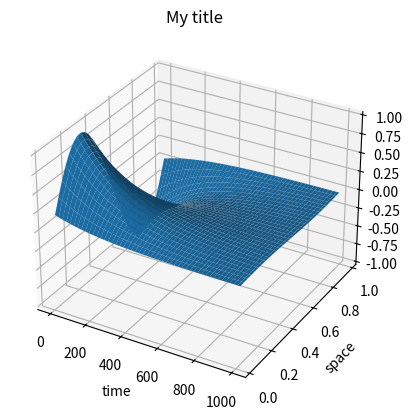

The script that saved this image:
import numpy as np
import scipy.optimize
import math
import matplotlib.pyplot as plt
class TimeDiscrete:
    '''
    Discretizes Time domain.
    Class gets inherited by CrankNicholson.

    Args:
        tspan(lst): includes initial and final time.
        t_steps(int): number of steps to break time domain up into.
        **kwargs: The keyword arguments are used fo CrankNicholson.

    Attributes:
        init(int): initial time
        finT(int): final time
    '''
    def discrete_time(self):
        '''
        Discretizes time, given certain number of steps.

        Returns:
            tHist(lst): list of of every time point in domain, from 0 to t_steps.
        '''

        #h=(self.finT-self.initT)/self.t_steps
        #tHist= np.linspace(self.init,self.finT,self.t_steps+1)
        tHist=np.zeros(self.t_steps+1)
        return tHist
    def __init__(self,tspan,t_steps,**kwargs):

        self.init=tspan[0]
        self.finT=tspan[1]
        self.t_steps=t_steps
        super().__init__(**kwargs)
class SpaceDiscrete:
    '''
    Discretize Space, and provides x values at inital time, given some initial condition function.

    This class is intended to be subclassed by CrankNicholson.

    Args:
        L(lst): Length of spatial domain.
        s_steps(int): Number of steps to discretize space domain (excluding boundary conditions).
        f_initial(fun):Initial condition function for time=0.

    Attributes:
        L(lst): This is where length is stored
        s_steps(int): This is where number of steps are stored.
        f_initial(fun): Where initial condition function is stored.

    '''
    def discrete_space(self):
        '''
        Discretizes space, given certain number of steps.

        Returns:
            u0(lst): list including every spatial point, given initial condition function f_initial
        '''

        span=np.linspace(0,1,self.s_steps+2)
        span=span[1:self.s_steps+1]
        f=self.f_initial
        u0=f(span)
        return u0
    def __init__(self,s_steps,L,f_initial,**kwargs):
        self.s_steps=s_steps
        #L is length of x domain from 0 to L
        self.L=L
        #initital condition function, solving heat equation requires at t=0 to have space dimesnion to have assigned
        #values,
        self.f_initial=f_initial
        super().__init__(**kwargs)
class CrankNicholson(SpaceDiscrete,TimeDiscrete):
    '''
    Inherits all methods from SpaceDiscrete, Time Discrete. Applies cranknicholson scheme for diffusion problem,
    and plots it.Inherits all arguments and attributes from parent classes.

    Args:
        constant(float): Diffusion constant
    Attributes:
        constant(float): where diffusion constant is stored
    '''
    def __init__(self,tspan,t_steps,s_steps,f_initial,L,constant):
        self.constant=constant
        super().__init__(tspan=tspan,t_steps=t_steps,s_steps=s_steps,f_initial=f_initial,L=L)


    def second_der(self):
        '''
        Creates second differentiation matrix given s_steps, applies boundary conditions to them

        Returns:
            D(matrix): 2nd differentiation matrix including boundary conditions.

        '''
        s_steps=self.s_steps

        D = np.zeros([s_steps, s_steps])
        for j in [i for i in range(0, s_steps)]:
            D[j, j] = -2
            if j == 0:
                D[j, j + 1] = 1
            elif j == s_steps-1:
                D[j, j - 1] = 1
            else:
                D[j, j - 1] = 1
                D[j, j + 1] = 1

        #For L= 1
        h=1/(s_steps +1)
        D=D*(1/(h**2))
        D[0, s_steps - 1] = 1
        D[s_steps - 1, 0] = 1
        return D
    def CrankFunction(self,t,U):
        '''
        Returns the next array of values in the CrankNicholson scheme.

        Args:
            t(int): takes time at a specific point in CrankNicholson scheme.
            U(int): current array of spatial values at a given time.
        Returns:
            v(array): Array v that is the next array of values in crank nicholson scheme iteration

        '''
        self.t=t
        self.U=U
        v=np.matmul(self.second_der(), self.constant * U)
        return v
    def calculate(self):
        '''
        Returns the next array of values in the CrankNicholson scheme.


        Returns:
            tHist(array): all time values from initial to final.
            uHist(matrix): matrix of values, where each column is one discrete point on the spatial domain,and each row
                        shows us its updated value at a given time.

        '''
        u0=self.discrete_space()
        print(u0.shape)
        p = len(u0)
        s_steps=self.s_steps
        # Pre-allocation
        tHist=self.discrete_time()

        t_steps=self.t_steps
        uHist = np.zeros((t_steps + 1, p))
        u = u0
        t = self.init  # Initial time
        h = (self.finT - self.init) / t_steps #time steps
        uHist[0, :] = (u)
        f=self.CrankFunction
        print(self.CrankFunction(t + h, u))
        for n in [i for i in range(0, t_steps)]:
            def g(v):
                l = u
                out = v - (h / 2) * f(t + h, v) - l - (h / 2) * (f(t, l))

                return out

            V = scipy.optimize.fsolve(g, u)


            u=V
            t += h

            tHist[n+1]=t
            uHist[n+1, :] = u

        return [tHist, uHist]
    def plot(self):
        '''

        Plots the approximations.

        '''
        ax = plt.axes(projection='3d')
        span = np.linspace(0, 1, self.s_steps + 2)
        span = span[1:self.s_steps + 1]
        [thists,UHist]=self.calculate()

        X,Y =np.meshgrid(thists,span)
        ax.plot_surface(X,Y,UHist.transpose())
        plt.title('My title')
        plt.xlabel('time')
        plt.ylabel('space')
        plt.show()


def f(x):return math.sin(2*(math.pi)*x)
f=np.vectorize(f)

#[tHist,uHist]=CrankNicholson([0,1],100,30,f,1,2)


CrankNicholson([0,1000],1000,30,f,1,0.0001).plot()
